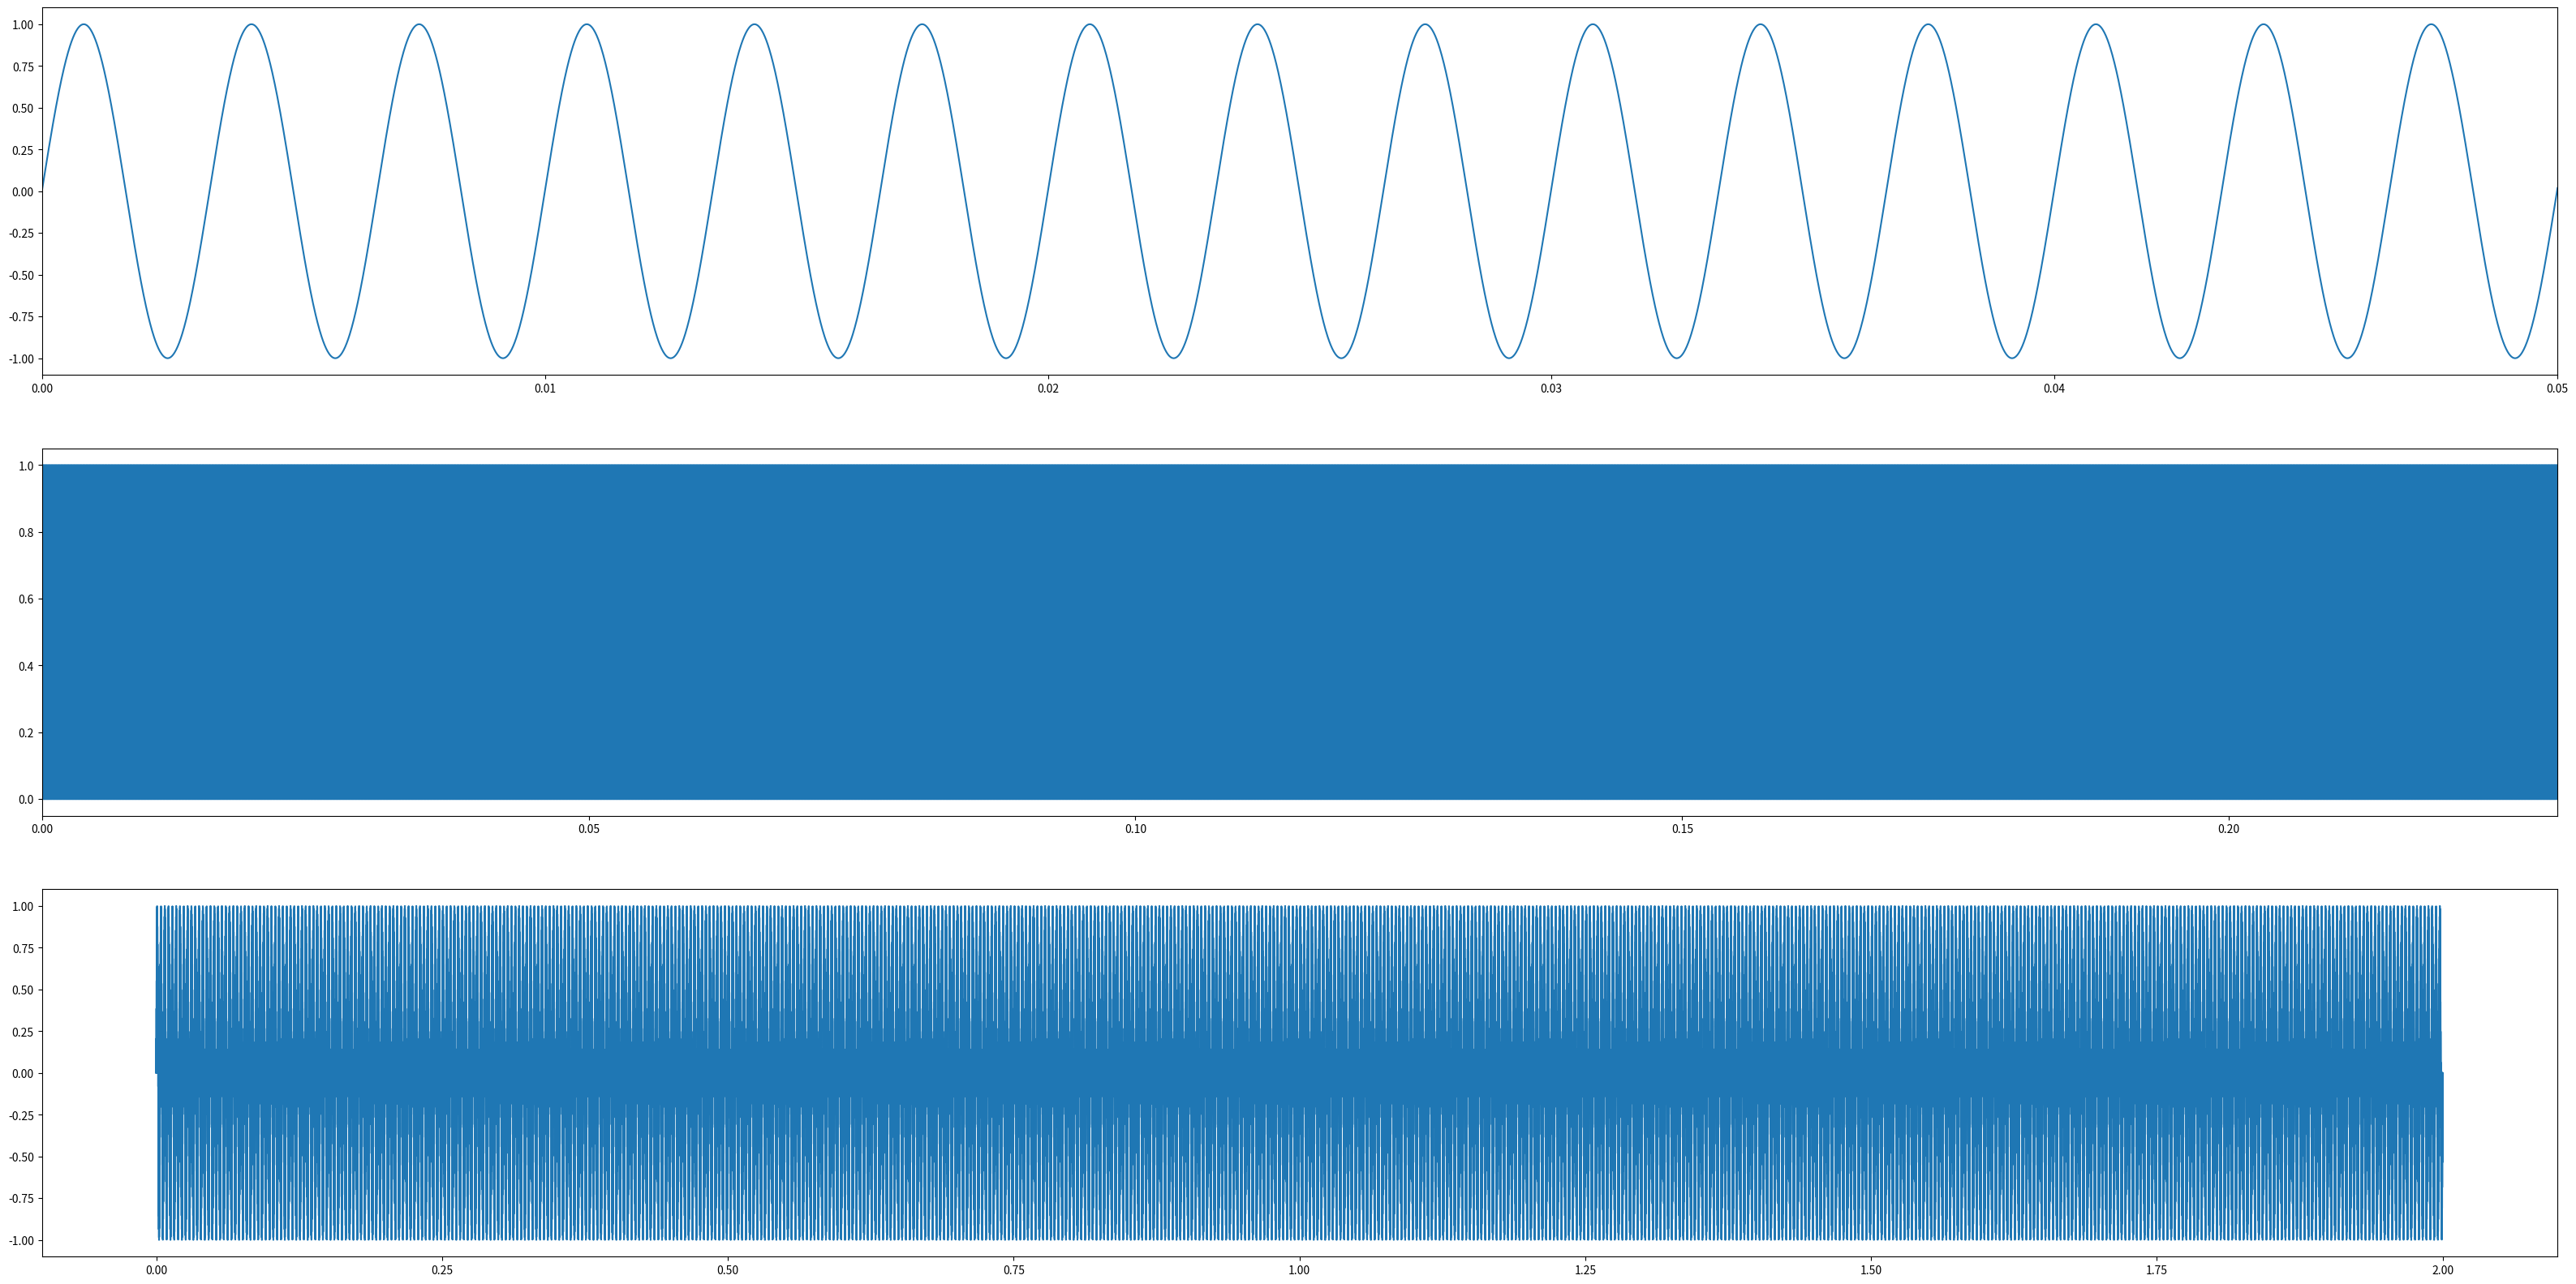

Generate this figure with matplotlib:
import numpy             as np
import matplotlib.pyplot as plt
from scipy import signal 

Fs  = 100000.0  # Sampling frequency 100,000 Hz 
t_p = 1/Fs      # Time interval

t = np.arange(0.0, 2.0, t_p)  # Time step of 0.0000001 
y = np.sin(300*np.pi*2*t)

# Plot size
plt.figure(figsize=(40,20))

# Plot the input signal
plt.subplot(311)
plt.plot(t, y)
# Zoom into plot
plt.xlim([0,0.05])

# Set every 20,000 value a 1, including last 
pulseTrain = [0 for i in range(len(y))]
for index, val in enumerate(pulseTrain):
    if index % 10 == 0:
        pulseTrain[index] = 1
        pulseTrain[index+1] = 1

pulseTrain[len(pulseTrain)-1] = 1
pulseTrain[len(pulseTrain)-2] = 1 

plt.subplot(312)
plt.plot(t, pulseTrain)
plt.xlim([0,0.23])

sampled = [0 for l in range(len(pulseTrain))]

if len(pulseTrain) != len(y):
    raise Exception("Lengths do not match")

else:
    for indx, val in enumerate(y):
        sampled[indx] = y[indx] * pulseTrain[indx]

plt.subplot(313)
plt.plot(t, sampled)
plt.show()
